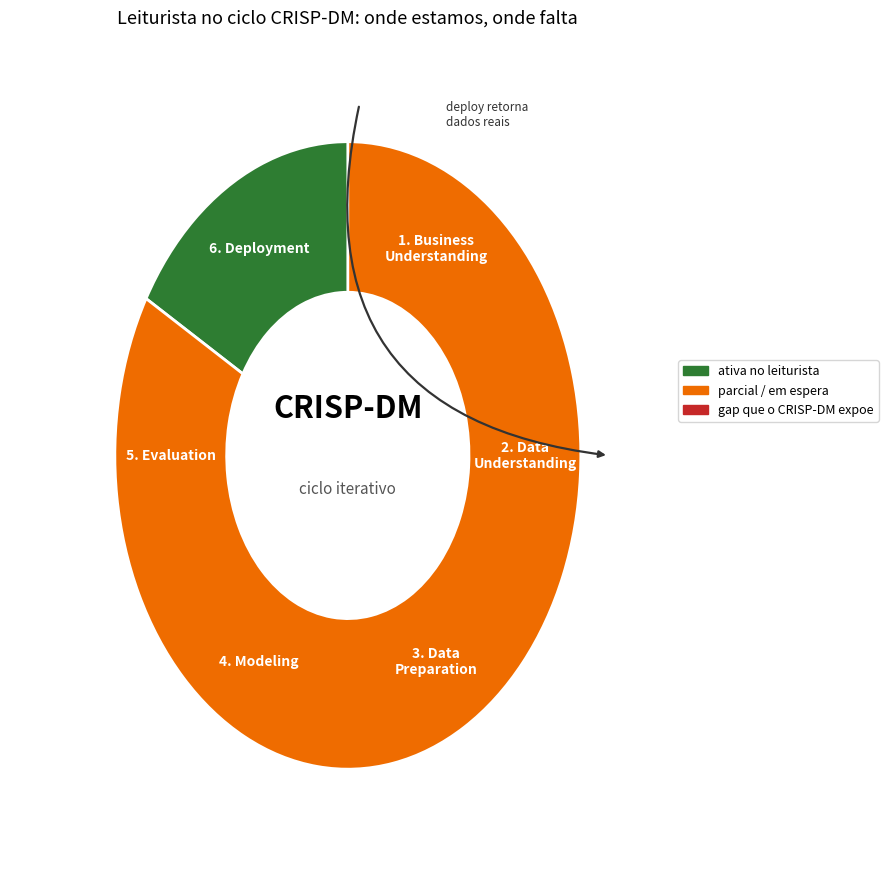

This chart was generated by the following Python code:
import matplotlib.pyplot as plt
import numpy as np
from matplotlib.patches import FancyArrowPatch

phases = [
    ("1. Business\nUnderstanding", "gap"),
    ("2. Data\nUnderstanding", "parcial"),
    ("3. Data\nPreparation", "ok"),
    ("4. Modeling", "ok"),
    ("5. Evaluation", "ok"),
    ("6. Deployment", "parcial"),
]
colors = {
    "ok": "#2e7d32",
    "parcial": "#ef6c00",
    "gap": "#c62828",
}
n = len(phases)
R, r = 1.0, 0.52
fig, ax = plt.subplots(figsize=(9, 9), dpi=110)
wedges = []
for i, (label, status) in enumerate(phases):
    theta0 = 90 - i * 360 / n
    theta1 = 90 - (i + 1) * 360 / n
    w = plt.matplotlib.patches.Wedge((0, 0), R, theta0, theta1, width=R - r,
                                     facecolor=colors[status], edgecolor="white", lw=2)
    ax.add_patch(w)
    mid = np.radians((theta0 + theta1) / 2)
    x, y = (R + r) / 2 * np.cos(mid), (R + r) / 2 * np.sin(mid)
    ax.text(x, y, label, ha="center", va="center", fontsize=10, color="white", fontweight="bold")
ax.text(0, 0.12, "CRISP-DM", ha="center", fontsize=22, fontweight="bold")
ax.text(0, -0.12, "ciclo iterativo", ha="center", fontsize=11, color="#555")

ax.annotate("", xy=(R + 0.12, 0), xytext=(0.05, R + 0.12),
            arrowprops=dict(arrowstyle="-|>", color="#333", lw=1.6, connectionstyle="arc3,rad=0.55"))
ax.text(0.42, R + 0.05, "deploy retorna\ndados reais", fontsize=8.5, color="#333")

legend = [plt.matplotlib.patches.Patch(color=c, label=t) for t, c in
          [("ativa no leiturista", "#2e7d32"), ("parcial / em espera", "#ef6c00"),
           ("gap que o CRISP-DM expoe", "#c62828")]]
ax.legend(handles=legend, loc="upper left", bbox_to_anchor=(0.98, 0.62), fontsize=9)
ax.set_xlim(-1.45, 1.45); ax.set_ylim(-1.35, 1.35); ax.axis("off")
plt.title("Leiturista no ciclo CRISP-DM: onde estamos, onde falta", fontsize=13)
plt.tight_layout()
plt.show()
